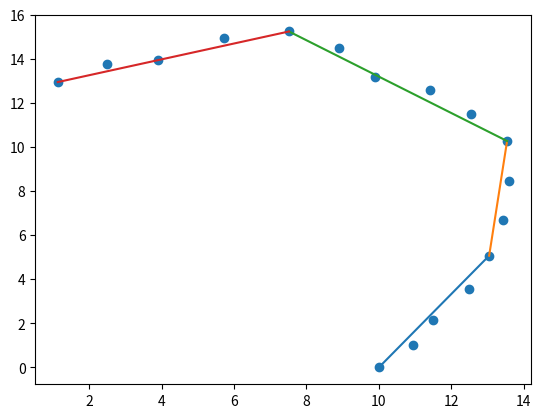

Recreate this plot in Python.
import numpy as np
import math
import matplotlib.pyplot as plt

# test data in polar coordinates
rho_test = np.array([[10, 11, 11.7, 13, 14, 15, 16, 17, 17, 17, 16.5,
17, 17, 16, 14.5, 14, 13]]).T
n = rho_test.shape[0]
theta_test = (math.pi/180)*np.linspace(0, 85, n).reshape(-1,1)

x = []
y = []
point_set = np.zeros((n, 2))
for i in range(n):
    x.append(rho_test[i] * math.cos(theta_test[i]))
    y.append(rho_test[i] * math.sin(theta_test[i]))
    point_set[i][0] = x[-1]
    point_set[i][1] = y[-1]
plt.scatter(x, y)

point_set = np.array(point_set)

point_set = np.concatenate((point_set, np.ones((n, 1))), axis=1)
line_set = []
# def merge():
print(point_set.shape)


def split(point_set, start, end, threshold):
    point_start = point_set[start]
    point_end = point_set[end]
    print("checking from", start, " to ", end)
    line = np.cross(point_start, point_end)
    if(end - start == 1):
        line_set.append([point_start[0], point_start[1], point_end[0], point_end[1]])
        return
    q = np.sqrt(np.sum(line[0:2]**2))
    max_d = -float('inf')
    max_ind = -1
    for i in range(start+1, end):
        dist = np.abs(np.sum(point_set[i] * line)) / q
        if(dist >= max_d):
            max_d = dist
            max_ind = i
    if(max_d > threshold):
        split(point_set, start, max_ind, threshold)
        split(point_set, max_ind, end, threshold)
    else:
        line_set.append([point_start[0], point_start[1], point_end[0], point_end[1]])

split(point_set, 0, n-1, 1)
# line_set = np.array(line_set)
print(line_set)
for line in line_set:
    plt.plot([line[0], line[2]], [line[1], line[3]])

plt.show()